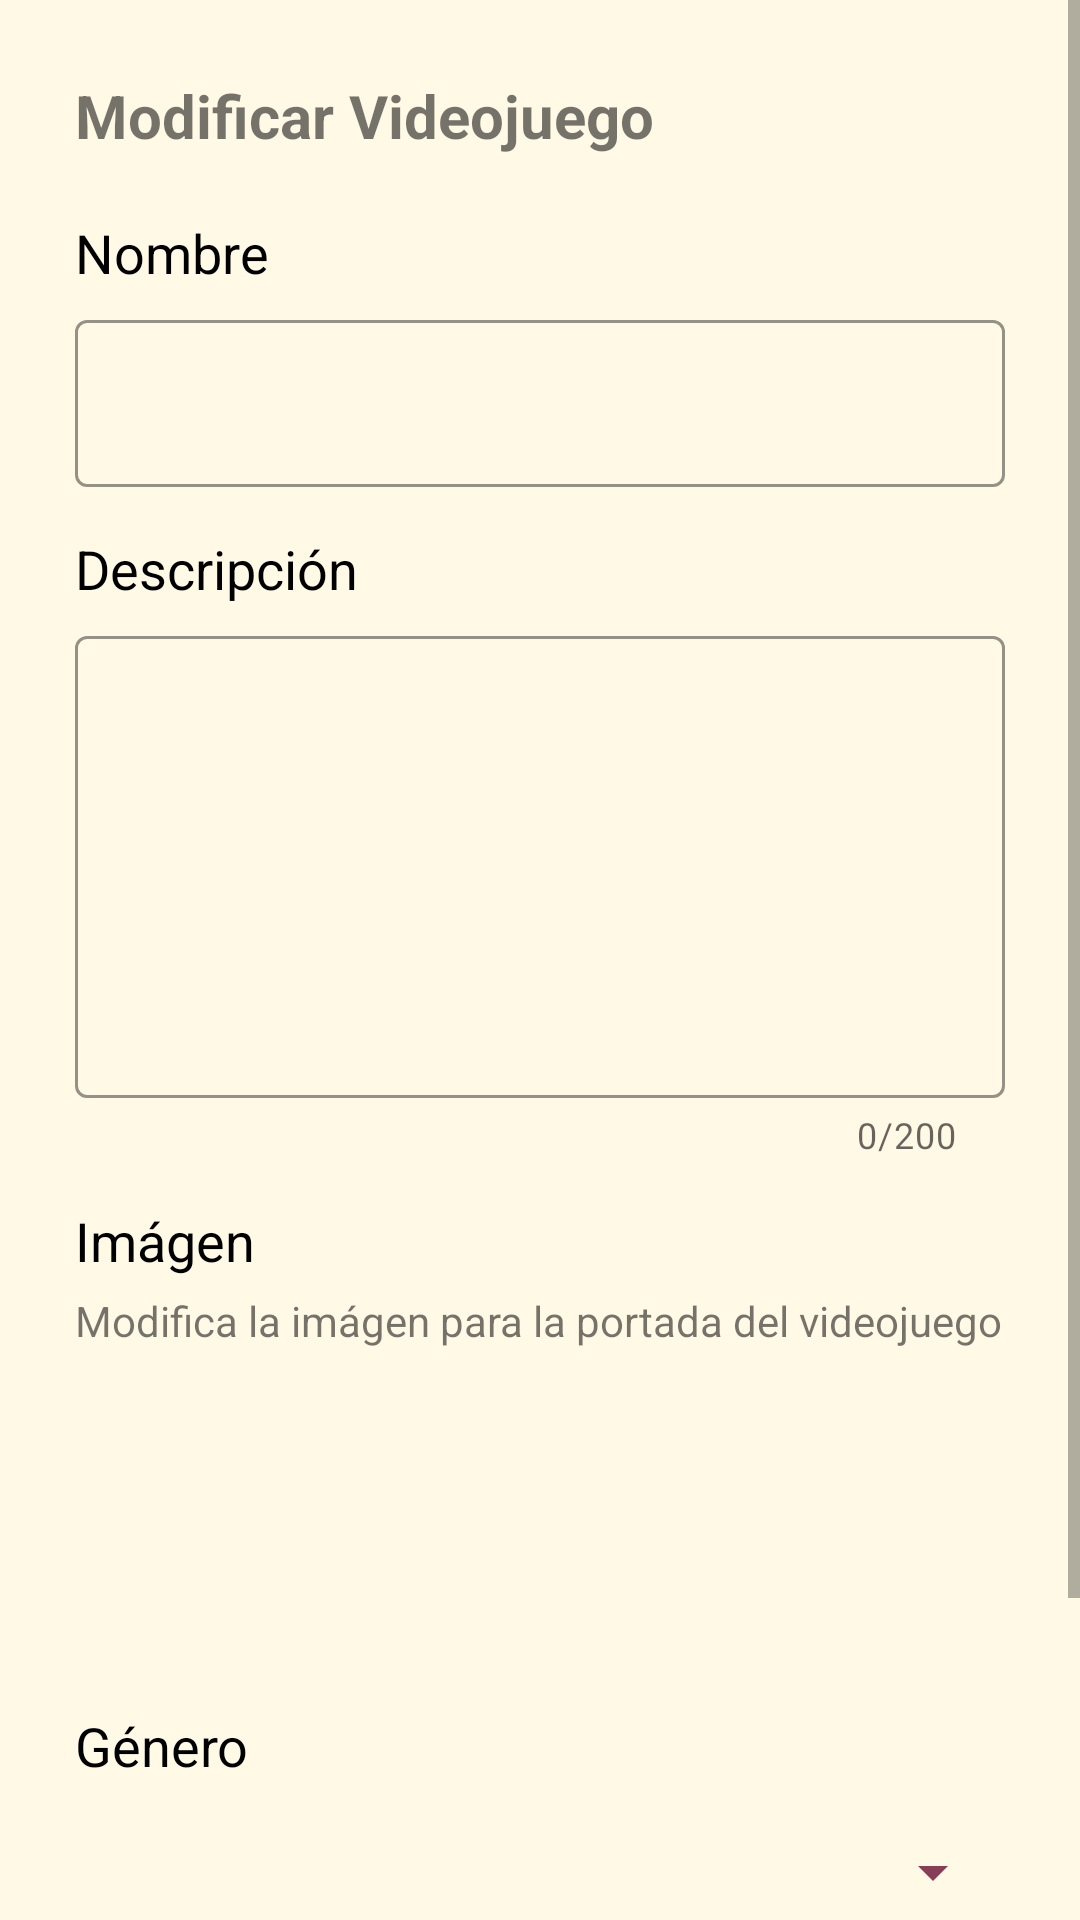

Produce the Android XML layout that renders to this screen, including the resource entries it uses.
<!-- AndroidManifest.xml: application theme Theme.GameSpace -->
<!-- res/layout/fragment_admin_modificar_videojuego.xml -->
<?xml version="1.0" encoding="utf-8"?>
<androidx.constraintlayout.widget.ConstraintLayout xmlns:android="http://schemas.android.com/apk/res/android"
    xmlns:app="http://schemas.android.com/apk/res-auto"
    xmlns:tools="http://schemas.android.com/tools"
    android:layout_width="match_parent"
    android:layout_height="match_parent"
    android:background="@color/background"
    tools:context=".Fragments.admin_modificar_videojuego">


    <ScrollView
        android:layout_width="match_parent"
        android:layout_height="match_parent"
        app:layout_constraintStart_toStartOf="parent"
        app:layout_constraintTop_toTopOf="parent"
        tools:ignore="SpeakableTextPresentCheck">

        <androidx.constraintlayout.widget.ConstraintLayout
            android:layout_width="match_parent"
            android:layout_height="wrap_content"
            android:padding="@dimen/default_margin">


            <TextView
                android:id="@+id/txt_modificar_videojuego"
                android:layout_width="wrap_content"
                android:layout_height="wrap_content"
                android:text="@string/modificar_videojuego"
                android:textSize="@dimen/size_title"
                android:textStyle="bold"
                app:layout_constraintStart_toStartOf="parent"
                app:layout_constraintTop_toTopOf="parent" />


            <TextView
                android:id="@+id/txt_nombre_videojuego_modificar"
                android:layout_width="wrap_content"
                android:layout_height="wrap_content"
                android:layout_marginTop="@dimen/marginTop"
                android:text="@string/nombre"
                android:textSize="@dimen/size_title2"
                android:textColor="@color/black"
                app:layout_constraintStart_toStartOf="parent"
                app:layout_constraintTop_toBottomOf="@+id/txt_modificar_videojuego" />

            <com.google.android.material.textfield.TextInputLayout
                android:id="@+id/txt_input_nombre_modificar"
                android:layout_width="match_parent"
                android:layout_height="wrap_content"
                android:layout_marginTop="@dimen/MarginTopSmall"
                app:layout_constraintStart_toStartOf="parent"
                app:layout_constraintTop_toBottomOf="@+id/txt_nombre_videojuego_modificar">

                <com.google.android.material.textfield.TextInputEditText
                    android:id="@+id/txt_input_edit_nombre_modificar"
                    android:layout_width="match_parent"
                    android:layout_height="wrap_content"
                    android:maxLength="60"
                    tools:ignore="SpeakableTextPresentCheck" />
            </com.google.android.material.textfield.TextInputLayout>

            <TextView
                android:id="@+id/txt_descripcion_modificar"
                android:layout_width="wrap_content"
                android:layout_height="wrap_content"
                android:layout_marginTop="@dimen/MarginTopS"
                android:text="@string/descripcion"
                android:textSize="@dimen/size_title2"
                android:textColor="@color/black"
                app:layout_constraintStart_toStartOf="parent"
                app:layout_constraintTop_toBottomOf="@+id/txt_input_nombre_modificar" />

            <com.google.android.material.textfield.TextInputLayout
                android:id="@+id/txt_input_descripcion_modificar"
                android:layout_width="match_parent"
                android:layout_height="wrap_content"
                android:layout_marginTop="@dimen/MarginTopSmall"
                app:counterEnabled="true"
                app:counterMaxLength="200"
                app:layout_constraintStart_toStartOf="parent"
                app:layout_constraintTop_toBottomOf="@+id/txt_descripcion_modificar">

                <com.google.android.material.textfield.TextInputEditText
                    android:id="@+id/txt_input_edit_descripcion_modificar"
                    android:layout_width="match_parent"
                    android:layout_height="154dp"
                    android:gravity="start|top"
                    android:maxLength="200"
                    tools:ignore="SpeakableTextPresentCheck" />
            </com.google.android.material.textfield.TextInputLayout>

            <TextView
                android:id="@+id/txt_imagen_modificar"
                android:layout_width="wrap_content"
                android:layout_height="wrap_content"
                android:layout_marginTop="@dimen/MarginTopS"
                android:text="@string/imagen"
                android:textSize="@dimen/size_title2"
                android:textColor="@color/black"
                app:layout_constraintStart_toStartOf="parent"
                app:layout_constraintTop_toBottomOf="@+id/txt_input_descripcion_modificar" />

            <TextView
                android:id="@+id/txt_escoge_nueva_img_game"
                android:layout_width="wrap_content"
                android:layout_height="wrap_content"
                android:layout_marginTop="@dimen/MarginTopSmall"
                android:text="@string/escoge_nueva_img_portada_game"
                android:textSize="@dimen/size_title4"
                app:layout_constraintStart_toStartOf="parent"
                app:layout_constraintTop_toBottomOf="@+id/txt_imagen_modificar" />

            <ImageView
                android:id="@+id/img_videojuego_modificar"
                android:layout_width="150dp"
                android:layout_height="100dp"
                android:layout_marginTop="@dimen/MarginTopSmall"
                android:contentDescription="@string/descripcion_img_videojuego_admin_modificar"
                app:layout_constraintStart_toStartOf="parent"
                app:layout_constraintTop_toBottomOf="@+id/txt_escoge_nueva_img_game"
                app:srcCompat="@drawable/insert_img_game" />

            <TextView
                android:id="@+id/txt_genero_modificar"
                android:layout_width="wrap_content"
                android:layout_height="wrap_content"
                android:layout_marginTop="@dimen/MarginTopS"
                android:text="@string/genero"
                android:textSize="@dimen/size_title2"
                android:textColor="@color/black"
                app:layout_constraintStart_toStartOf="parent"
                app:layout_constraintTop_toBottomOf="@+id/img_videojuego_modificar" />

            <Spinner
                android:id="@+id/spinner_genero_modificar"
                android:layout_width="match_parent"
                android:layout_height="50dp"
                android:layout_marginTop="@dimen/MarginTopSmall"
                app:layout_constraintEnd_toEndOf="parent"
                app:layout_constraintStart_toStartOf="parent"
                app:layout_constraintTop_toBottomOf="@+id/txt_genero_modificar"
                tools:ignore="SpeakableTextPresentCheck" />


            <Button
                android:id="@+id/btn_cancelar_modificar"
                android:layout_width="@dimen/btn_width_doble"
                android:layout_height="@dimen/btn_height_doble"
                android:layout_marginTop="@dimen/marginTopBig"
                android:text="@string/cancelar"
                android:textSize="@dimen/size_title3"
                app:layout_constraintEnd_toStartOf="@+id/btn_modificar"
                app:layout_constraintStart_toStartOf="parent"
                app:layout_constraintTop_toBottomOf="@+id/spinner_genero_modificar"
                tools:ignore="TextContrastCheck" />

            <Button
                android:id="@+id/btn_modificar"
                android:layout_width="@dimen/btn_width_doble"
                android:layout_height="@dimen/btn_height_doble"
                android:text="@string/modificar"
                android:textSize="@dimen/size_title3"
                app:layout_constraintEnd_toEndOf="parent"
                app:layout_constraintStart_toEndOf="@+id/btn_cancelar_modificar"
                app:layout_constraintTop_toTopOf="@+id/btn_cancelar_modificar"
                tools:ignore="TextContrastCheck" />




        </androidx.constraintlayout.widget.ConstraintLayout>
    </ScrollView>

</androidx.constraintlayout.widget.ConstraintLayout>
<!-- resources referenced by this layout -->
<resources>
  <color name="background">#fff9e5</color>
  <color name="black">#FF000000</color>
  <dimen name="MarginTopS">15dp</dimen>
  <dimen name="MarginTopSmall">5dp</dimen>
  <dimen name="btn_height_doble">55dp</dimen>
  <dimen name="btn_width_doble">130dp</dimen>
  <dimen name="default_margin">25dp</dimen>
  <dimen name="marginTop">20dp</dimen>
  <dimen name="marginTopBig">40dp</dimen>
  <dimen name="size_title">20sp</dimen>
  <dimen name="size_title2">18sp</dimen>
  <dimen name="size_title3">16sp</dimen>
  <dimen name="size_title4">14sp</dimen>
  <string name="cancelar">Cancelar</string>
  <string name="descripcion">Descripción</string>
  <string name="descripcion_img_videojuego_admin_modificar">Modificar imagen del videojuego</string>
  <string name="escoge_nueva_img_portada_game">Modifica la imágen para la portada del videojuego</string>
  <string name="genero">Género</string>
  <string name="imagen">Imágen</string>
  <string name="modificar">Modificar</string>
  <string name="modificar_videojuego">Modificar Videojuego</string>
  <string name="nombre">Nombre</string>
  <style name="Theme.GameSpace" parent="Theme.MaterialComponents.DayNight.DarkActionBar">
          
          <item name="colorPrimary">@color/blue</item>
          <item name="colorPrimaryVariant">@color/blue_dark</item>
          <item name="colorOnPrimary">@color/white</item>
          
          <item name="colorSecondary">@color/purple</item>
          <item name="colorSecondaryVariant">@color/purple_dark</item>
          <item name="colorOnSecondary">@color/black</item>
          
          <item name="android:statusBarColor">?attr/colorPrimaryVariant</item>
          
  
          
          <item name="materialButtonStyle">@style/boton</item>
  
          
          <item name="textInputStyle">@style/TextInput</item>
  
          
          <item name="spinnerStyle">@style/Spinner</item>
  
          
          <item name="searchViewStyle">@style/SearchView</item>
  
          
          <item name="alertDialogTheme">@style/alertDialog</item>
  
      </style>
  <color name="blue">#54bab9</color>
  <color name="blue_dark">#118a89</color>
  <color name="white">#FFFFFFFF</color>
  <color name="purple">#ba6b84</color>
  <color name="purple_dark">#883e57</color>
  <style name="boton" parent="Widget.MaterialComponents.Button">
          <item name="android:backgroundTint">@color/blue_dark</item>
          <item name="android:textColor">@color/white</item>
          <item name="android:layout_width">@dimen/btn_width</item>
          <item name="android:layout_height">@dimen/btn_height</item>
          <item name="cornerRadius">@dimen/btn_corners</item>
      </style>
  <style name="TextInput" parent="Widget.MaterialComponents.TextInputLayout.OutlinedBox">
          <item name="boxStrokeColor">@color/blue</item>
          <item name="android:layout_width">@dimen/TxtInput_width</item>
          <item name="android:layout_height">@dimen/TxtInput_height</item>
      </style>
  <style name="Spinner" parent="Widget.AppCompat.Spinner">
          <item name="android:height">@dimen/spinner_height</item>
          <item name="backgroundTint">@color/purple_dark</item>
      </style>
  <style name="SearchView" parent="Widget.AppCompat.SearchView">
          <item name="cornerRadius">@dimen/btn_corners</item>
      </style>
  <style name="alertDialog" parent="Theme.AppCompat.Light.Dialog.Alert">
          <item name="buttonBarNegativeButtonStyle">@color/blue_dark</item>
          <item name="buttonBarPositiveButtonStyle">@color/blue_dark</item>
      </style>
  <dimen name="btn_width">195dp</dimen>
  <dimen name="btn_height">60dp</dimen>
  <dimen name="btn_corners">12dp</dimen>
  <dimen name="TxtInput_width">340dp</dimen>
  <dimen name="TxtInput_height">55dp</dimen>
  <dimen name="spinner_height">50dp</dimen>
</resources>
